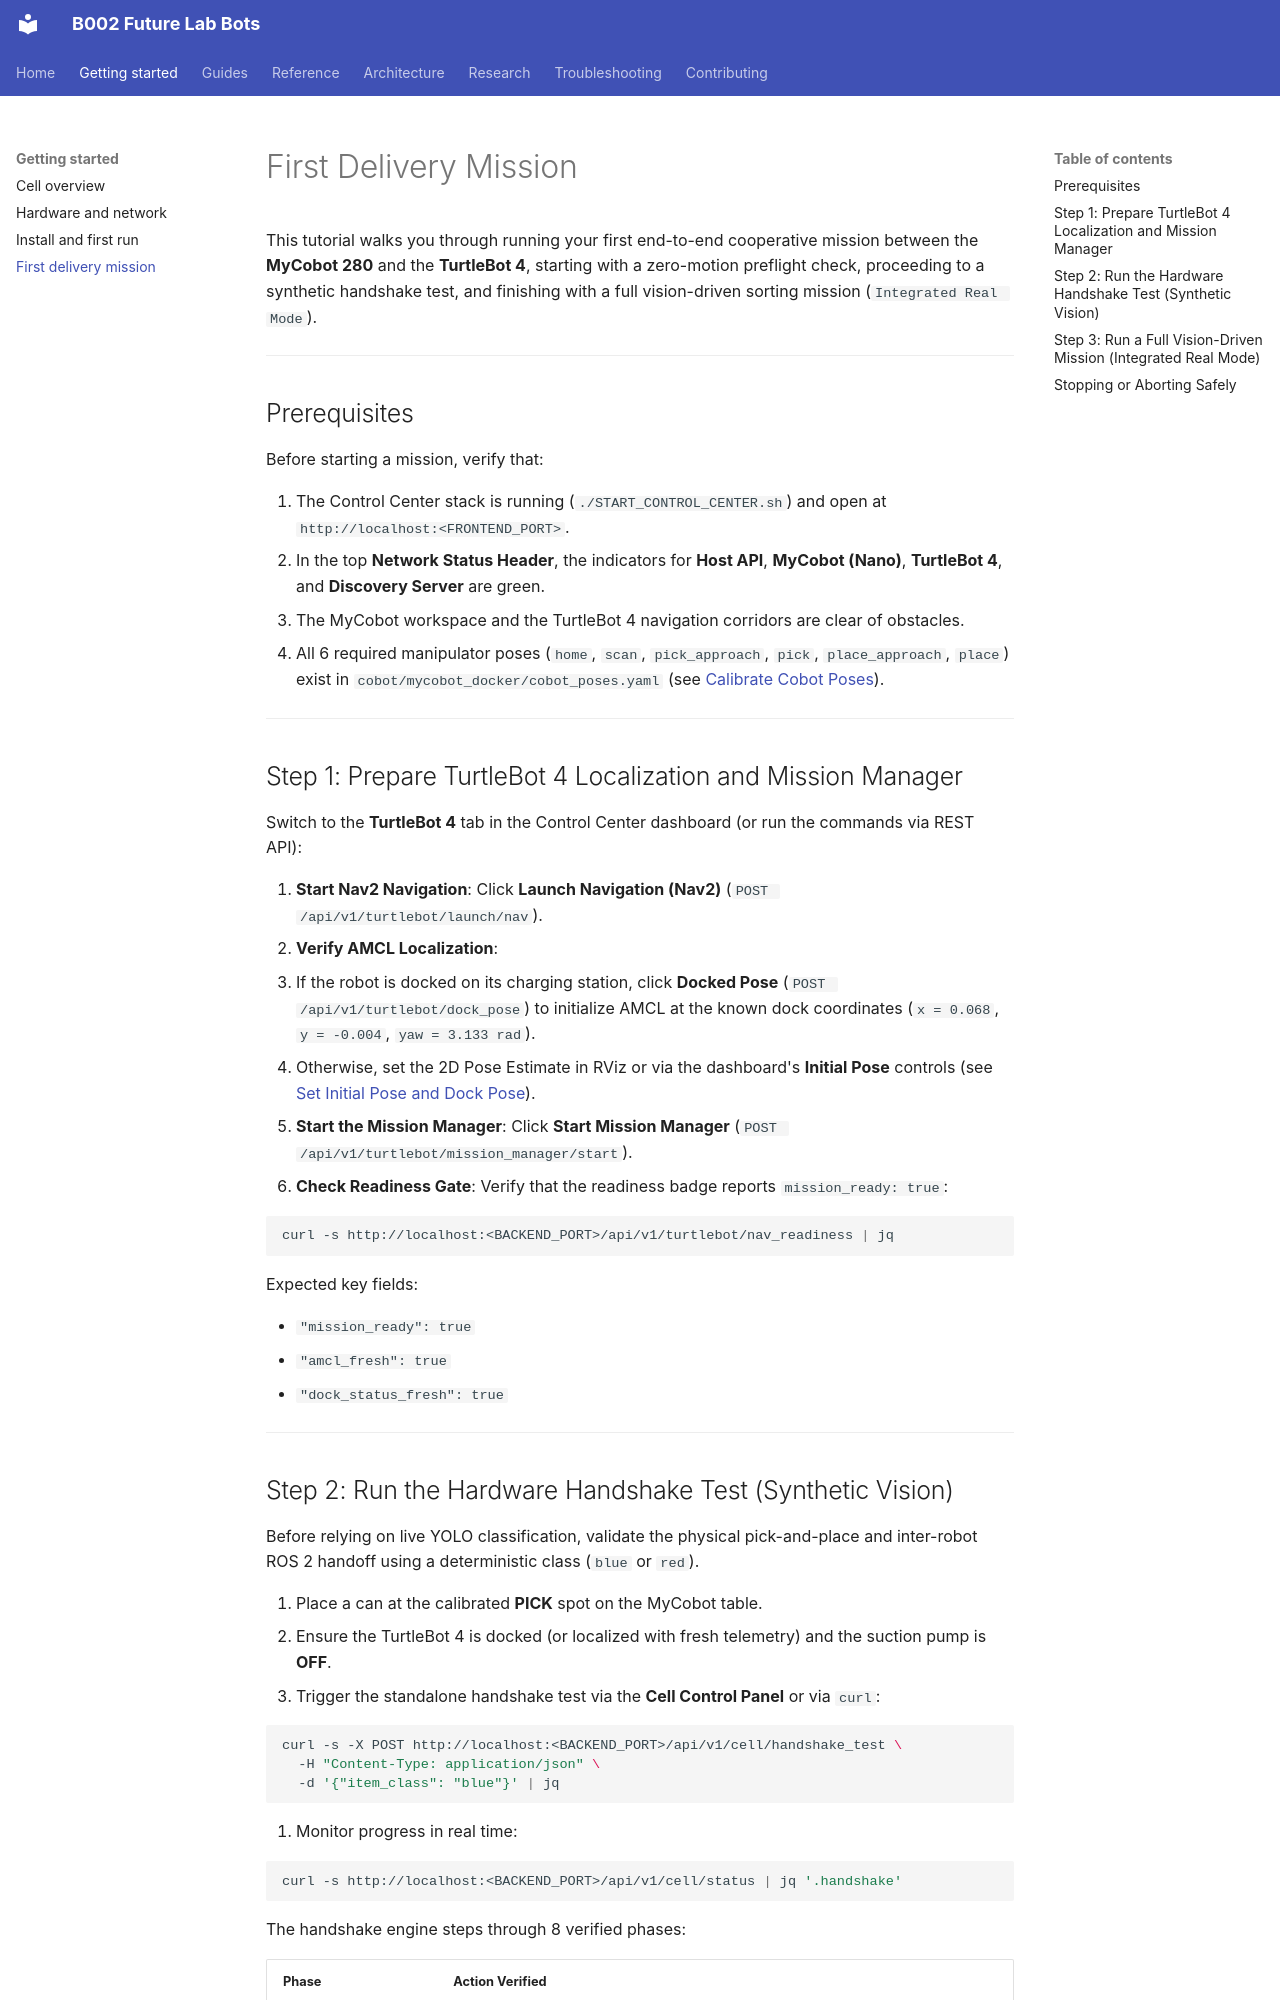

repository: B002-FUTURE-LAB/B002_Future_Lab_Bots · page: getting-started/first-delivery-mission/index.html · generator: mkdocs

# First Delivery Mission

This tutorial walks you through running your first end-to-end cooperative mission between the **MyCobot 280** and the **TurtleBot 4**, starting with a zero-motion preflight check, proceeding to a synthetic handshake test, and finishing with a full vision-driven sorting mission (`Integrated Real Mode`).

---

## Prerequisites

Before starting a mission, verify that:

1. The Control Center stack is running (`./START_CONTROL_CENTER.sh`) and open at `http://localhost:<FRONTEND_PORT>`.
2. In the top **Network Status Header**, the indicators for **Host API**, **MyCobot (Nano)**, **TurtleBot 4**, and **Discovery Server** are green.
3. The MyCobot workspace and the TurtleBot 4 navigation corridors are clear of obstacles.
4. All 6 required manipulator poses (`home`, `scan`, `pick_approach`, `pick`, `place_approach`, `place`) exist in `cobot/mycobot_docker/cobot_poses.yaml` (see [Calibrate Cobot Poses](../guides/calibrate-cobot-poses.md)).

---

## Step 1: Prepare TurtleBot 4 Localization and Mission Manager

Switch to the **TurtleBot 4** tab in the Control Center dashboard (or run the commands via REST API):

1. **Start Nav2 Navigation**: Click **Launch Navigation (Nav2)** (`POST /api/v1/turtlebot/launch/nav`).
2. **Verify AMCL Localization**:
   - If the robot is docked on its charging station, click **Docked Pose** (`POST /api/v1/turtlebot/dock_pose`) to initialize AMCL at the known dock coordinates (`x = 0.068`, `y = -0.004`, `yaw = 3.133 rad`).
   - Otherwise, set the 2D Pose Estimate in RViz or via the dashboard's **Initial Pose** controls (see [Set Initial Pose and Dock Pose](../guides/set-initial-pose-and-dock-pose.md)).
3. **Start the Mission Manager**: Click **Start Mission Manager** (`POST /api/v1/turtlebot/mission_manager/start`).
4. **Check Readiness Gate**: Verify that the readiness badge reports `mission_ready: true`:

```bash
curl -s http://localhost:<BACKEND_PORT>/api/v1/turtlebot/nav_readiness | jq
```

Expected key fields:

- `"mission_ready": true`
- `"amcl_fresh": true`
- `"dock_status_fresh": true`

---
